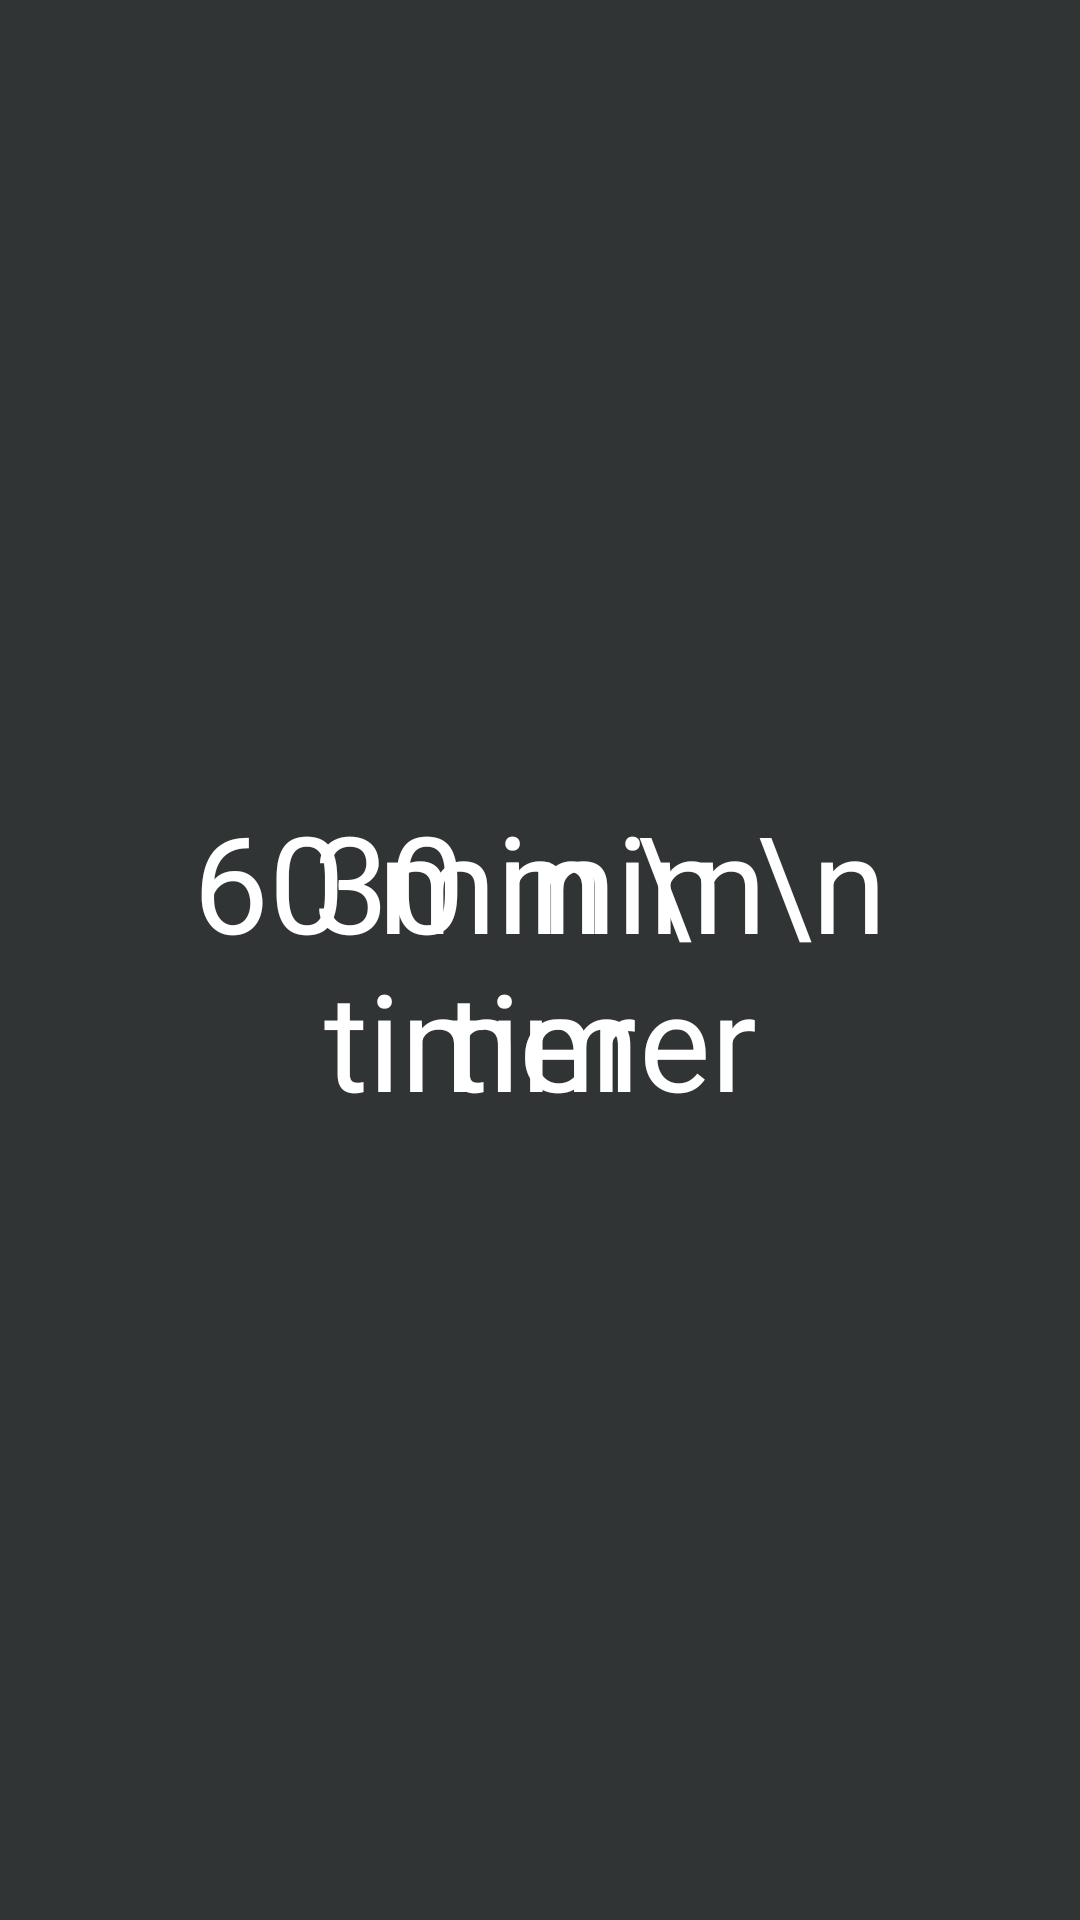

Android layout source for this screen:
<!-- AndroidManifest.xml: application theme AppTheme -->
<!-- res/layout/activity_main.xml -->
<?xml version="1.0" encoding="utf-8"?>

<RelativeLayout xmlns:android="http://schemas.android.com/apk/res/android"
                xmlns:app="http://schemas.android.com/apk/res-auto"
                xmlns:tools="http://schemas.android.com/tools"
                android:layout_width="match_parent"
                android:layout_height="match_parent"
                tools:context="MainActivity" android:background="#313435">
    <Button
            android:text="30 min \n timer"
            android:layout_width="wrap_content"
            android:layout_height="wrap_content" android:id="@+id/min_30"
            android:layout_centerVertical="true"
            android:layout_marginLeft="40dp"
            android:textSize="45sp"
            android:background="@drawable/button_timer_background"
            android:textColor="#FFFFFF" android:padding="15dp" android:fontFamily="sans-serif"
            android:textAppearance="@style/TextAppearance.AppCompat.Body1"/>
    <Button
            android:text="60 min \n  timer"
            android:layout_width="wrap_content"
            android:layout_height="wrap_content" android:id="@+id/min_60"
            android:layout_centerVertical="true"
            android:layout_alignParentRight="true"
            android:textSize="45sp"
            android:layout_marginRight="40dp"
            android:background="@drawable/button_timer_background"

            android:textColor="#FFFFFF" android:padding="15dp" android:fontFamily="sans-serif"
            android:textAppearance="@style/TextAppearance.AppCompat.Body1"/>
    <Button
            android:text="test"
            android:layout_width="wrap_content"
            android:layout_height="wrap_content" android:id="@+id/test"
            android:layout_alignParentBottom="true"
            android:visibility="gone"
            android:textSize="40sp"/>
    <Button
            android:text="Disable Admin"
            android:layout_width="wrap_content"
            android:layout_height="wrap_content" android:id="@+id/disable_admin"
            android:layout_alignParentBottom="true"
            android:layout_centerHorizontal="true"
            android:textSize="30sp" android:fontFamily="sans-serif"
            android:textAppearance="@style/TextAppearance.AppCompat.Body1" android:textColor="#F0F0F0"
            android:background="#00796B" android:padding="10dp" android:layout_marginBottom="10dp"
            android:visibility="gone"
    />

</RelativeLayout>
<!-- resources referenced by this layout -->
<resources>
  <!-- drawable button_timer_background (drawable) -->
  <?xml version="1.0" encoding="utf-8"?>
  
  <selector xmlns:android="http://schemas.android.com/apk/res/android" >
      <item android:state_focused="true">
          <shape android:shape="rectangle">
              <solid android:color="#0F494E"/>
              <corners android:radius="3dp"/>
  
          </shape>
  
      </item>
      <item android:state_focused="false">
          <shape android:shape="rectangle">
              <solid android:color="@color/fastlane_background"/>
              <corners android:radius="3dp"/>
  
          </shape>
  
      </item>
  
  </selector>
  <style name="AppTheme" parent="@style/Theme.AppCompat.Light.NoActionBar">
  
          <item name="android:colorPrimary">@color/fastlane_background</item>
          <item name="android:windowAllowReturnTransitionOverlap">true</item>
          <item name="android:windowAllowEnterTransitionOverlap">true</item>
      </style>
</resources>
